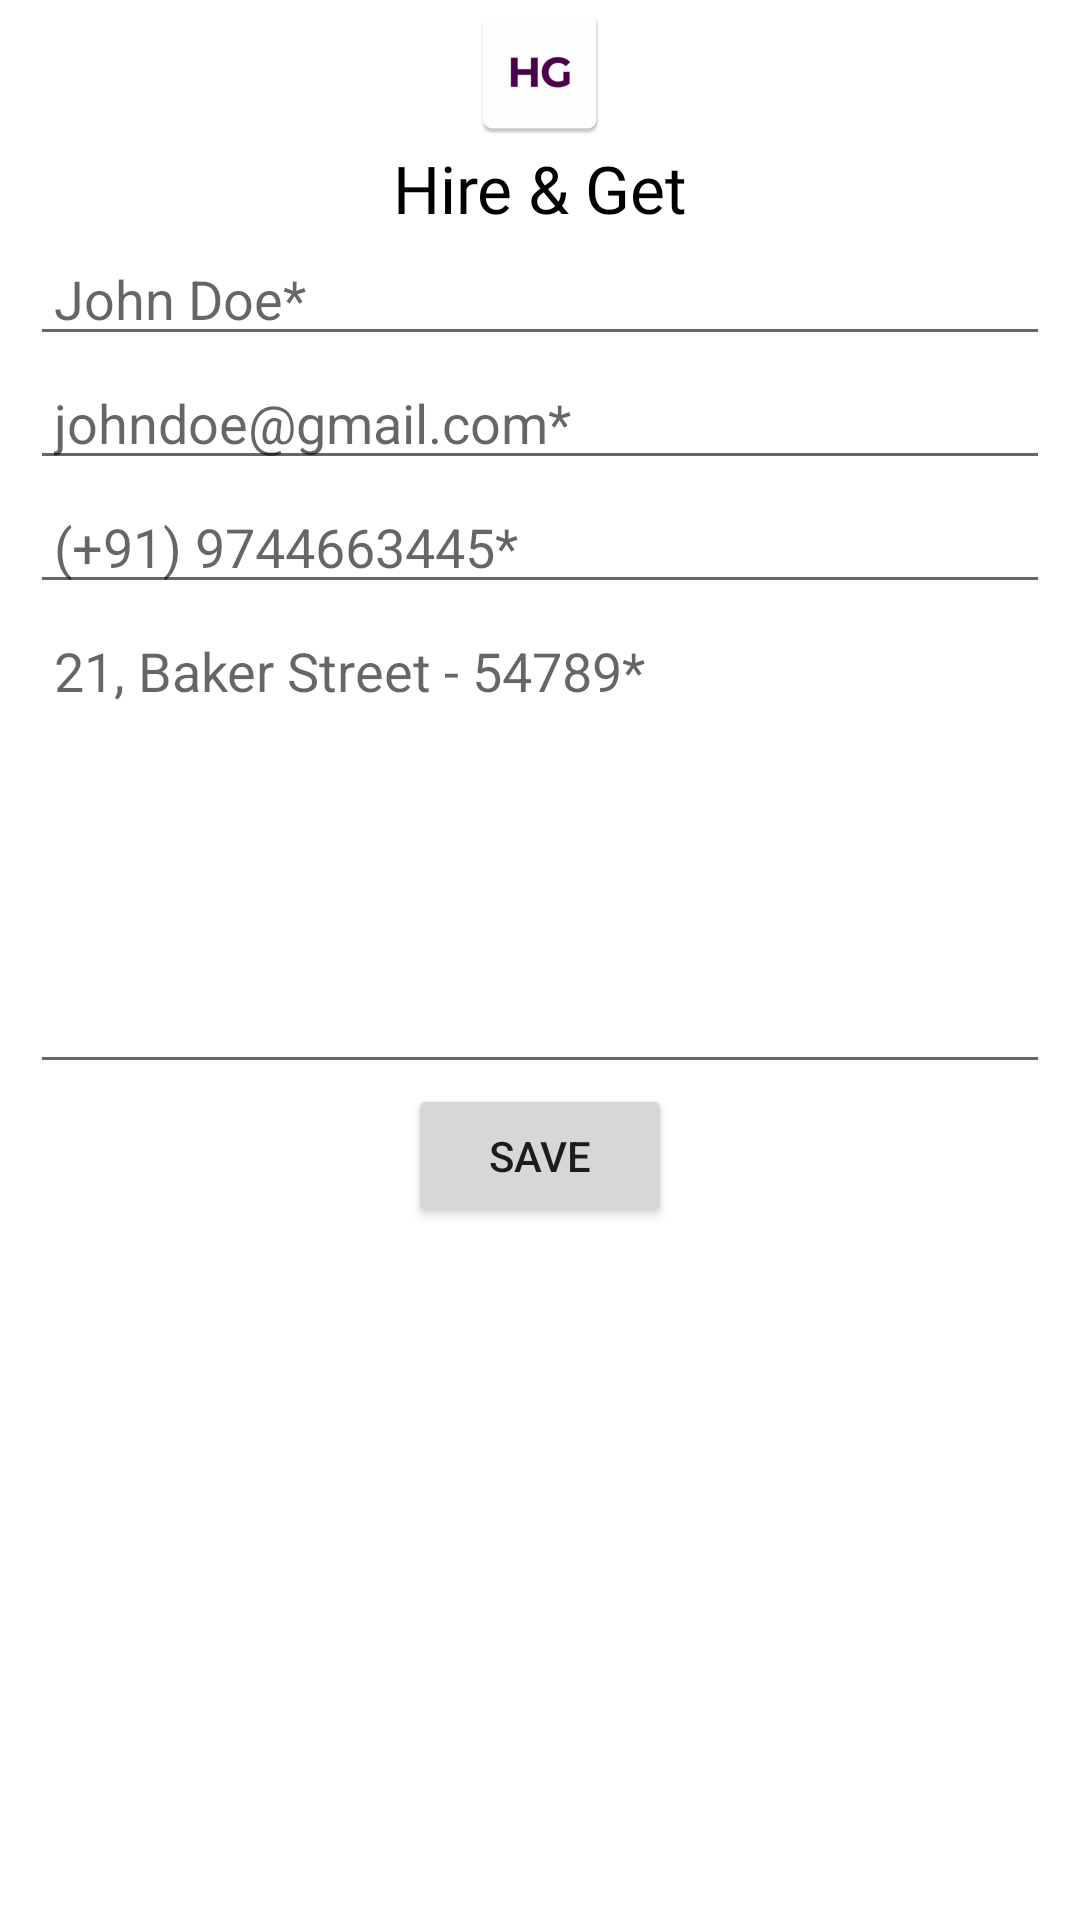

Android layout source for this screen:
<!-- AndroidManifest.xml: application theme Theme.HireGet -->
<!-- res/layout/activity_customer_profile.xml -->
<?xml version="1.0" encoding="utf-8"?>
<androidx.drawerlayout.widget.DrawerLayout xmlns:android="http://schemas.android.com/apk/res/android"
    xmlns:app="http://schemas.android.com/apk/res-auto"
    android:id="@+id/drawerLayout"
    xmlns:tools="http://schemas.android.com/tools"
    android:layout_width="match_parent"
    android:layout_height="match_parent"
    tools:context=".CustomerProfileActivity">

    <RelativeLayout
        android:layout_width="match_parent"
        android:layout_height="match_parent"
        android:layout_marginStart="10dp"
        android:layout_marginEnd="10dp">

        <ImageView
            android:id="@+id/ivProfile"
            android:layout_width="wrap_content"
            android:layout_height="wrap_content"
            android:layout_centerHorizontal="true"
            android:src="@mipmap/ic_launcher"/>

        <TextView
            android:id="@+id/tvTitle"
            android:layout_width="match_parent"
            android:layout_height="wrap_content"
            android:layout_below="@+id/ivProfile"
            android:fontFamily="@font/titillium_web_regular"
            android:text="Hire &amp; Get"
            android:textAlignment="center"
            android:textColor="#000000"
            android:textSize="22sp" />

        <EditText
            android:id="@+id/etName"
            android:layout_below="@+id/tvTitle"
            android:layout_width="match_parent"
            android:layout_height="wrap_content"
            android:paddingStart="8dp"
            android:paddingEnd="8dp"
            android:hint="John Doe*"/>
        <EditText
            android:id="@+id/etEmailAddress"
            android:layout_below="@+id/etName"
            android:layout_width="match_parent"
            android:layout_height="wrap_content"
            android:paddingStart="8dp"
            android:paddingEnd="8dp"
            android:hint="johndoe@gmail.com*"/>

        <EditText
            android:id="@+id/etPhone"
            android:layout_below="@+id/etEmailAddress"
            android:layout_width="match_parent"
            android:layout_height="wrap_content"
            android:paddingStart="8dp"
            android:paddingEnd="8dp"
            android:hint="(+91) 9744663445*"/>

        <EditText
            android:id="@+id/etAddress"
            android:layout_below="@+id/etPhone"
            android:layout_width="match_parent"
            android:layout_height="160dp"
            android:ems="10"
            android:gravity="start|top"
            android:paddingStart="8dp"
            android:paddingEnd="8dp"
            android:hint="21, Baker Street - 54789*"
            android:inputType="textMultiLine" />

        <Button
            android:id="@+id/buttonProfile"
            android:layout_below="@+id/etAddress"
            android:layout_width="wrap_content"
            android:layout_height="wrap_content"
            android:text="Save"
            android:layout_centerHorizontal="true"/>
    </RelativeLayout>

    <com.google.android.material.navigation.NavigationView
        android:id="@+id/navView"
        android:layout_width="wrap_content"
        android:layout_height="match_parent"
        app:headerLayout="@layout/nav_header"
        app:menu="@menu/nav_drawer_menu"
        android:layout_gravity="start"
        android:fitsSystemWindows="true" />
</androidx.drawerlayout.widget.DrawerLayout>
<!-- res/layout/nav_header.xml (included above) -->
<?xml version="1.0" encoding="utf-8"?>
<RelativeLayout
    android:id="@+id/headerLayout"
    xmlns:android="http://schemas.android.com/apk/res/android"
    android:layout_width="match_parent"
    android:layout_height="120dp"
    android:onClick="editProfile"
    android:background="@color/primaryColor">

    <ImageView
        android:id="@+id/ivMenu"
        android:layout_width="wrap_content"
        android:layout_height="wrap_content"
        android:layout_marginTop="45dp"
        android:src="@drawable/ic_person"
        android:layout_marginStart="10dp"
        android:layout_marginEnd="5dp"/>

    <TextView
        android:id="@+id/tvMenuName"
        android:layout_width="wrap_content"
        android:layout_height="wrap_content"
        android:layout_below="@+id/ivMenu"
        android:fontFamily="@font/titillium_web_semi_bold"
        android:layout_marginTop="5dp"
        android:layout_marginStart="10dp"
        android:text="John Doe"
        android:textColor="#FFFFFF"
        android:textSize="15sp" />

    <TextView
        android:id="@+id/tvMenuEmail"
        android:layout_width="wrap_content"
        android:layout_height="wrap_content"
        android:layout_below="@+id/tvMenuName"
        android:fontFamily="@font/titillium_web_light"
        android:layout_marginStart="10dp"
        android:text="johndoe@gmail.com"
        android:textColor="#FFFFFF"
        android:textSize="12sp" />
</RelativeLayout>
<!-- resources referenced by this layout -->
<resources>
  <color name="primaryColor">#621055</color>
  <!-- mipmap ic_launcher: png bitmap (mipmap-hdpi, 1327 bytes) -->
  <style name="Theme.HireGet" parent="Theme.MaterialComponents.DayNight.DarkActionBar">
          
          <item name="colorPrimary">@color/primaryColor</item>
          <item name="colorPrimaryVariant">@color/colorTopBar </item>
          <item name="colorOnPrimary">@color/white</item>
          
          <item name="colorSecondary">@color/teal_200</item>
          <item name="colorSecondaryVariant">@color/teal_700</item>
          <item name="colorOnSecondary">@color/black</item>
          
          <item name="android:statusBarColor" tools:targetApi="l">?attr/colorPrimaryVariant</item>
          
      </style>
  <color name="colorTopBar">#771367</color>
  <color name="white">#FFFFFFFF</color>
  <color name="teal_200">#BC2BA4</color>
  <color name="teal_700">#771367</color>
  <color name="black">#FF000000</color>
</resources>
